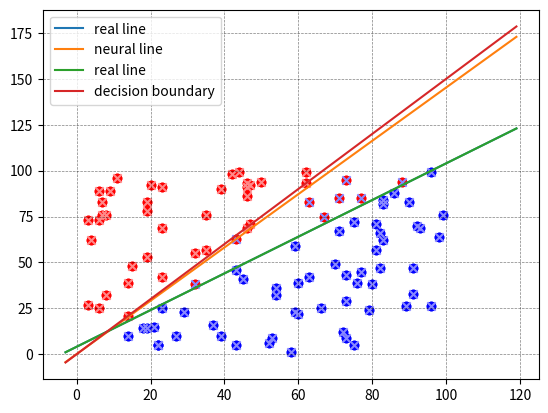

The script that saved this image:
import numpy
from collections import Counter
from matplotlib import pyplot
from itertools import chain
from mpl_toolkits.mplot3d import Axes3D


# this first foray into neural networking brings us an implementation of an AND gate
# This AND gate uses a single node of a network, here called a 'perceptron' Perceptrons
# can take multiple input values and produce a single output value. These input values
# can be weighted before they are summed and compared to a threshold. 

class Perceptron:
    # __init__(self, input_length, weights=None)
    #       here the number of input's and their weights are defined
    #       (if no weights are provided, all are set to 0.5)
    # unit_step_function(x)
    #       this is the threshold judgement function
    # __call__(self, in_data)
    #       this is where the work happens. The input values are taken
    #       in, multiplied by their weights, summed and passed though
    #       the threshold judgement function

    def __init__(self, input_length, weights=None):
        if weights is None:
            self.weights = numpy.ones(input_length) * 0.5
        else:
            self.weights = weights
        
    @staticmethod
    def unit_step_function(x):
        return 1 if x > 0.5 else 0

    def __call__(self, in_data):
        weighted_input = self.weights * in_data
        weighted_sum = weighted_input.sum()
        return Perceptron.unit_step_function(weighted_sum)
    



# now we create a single node that has two inputs
# (their weights are defaulted to 0.5)
p = Perceptron(2)
# in this implementation, no single input (of max value 1) could activate
# the output value - at least 2 are required to overcome the threshold value
# Since there are only two inputs anyway; this means that the output will
# only activate when all the inputs are active; thus; an AND gate




# now for some testing:
testArray = [
    numpy.array([0, 0]),
    numpy.array([0, 1]),
    numpy.array([1, 0]),
    numpy.array([1, 1])
]

for x in testArray:
    print( x, p(numpy.array(x)) )
print()
















# Lets try a more complicated one; where we create a scatter plot of points, draw an arbitrary line
# through the data which splits the points in half. We then define the points on either side of the 
# line to be of different types; and attempt to train the node into knowing which type a point is;
# without telling it about the line. 
#   First the preceptron. This time, it comes with a training function which can be used to adjust
# the input weights automatically

class Perceptron:
    # __init__(self, input_length, weights=None)
    #       here the number of input's and their weights are defined
    #       (if no weights are provided, they are all assigned a random
    #       value between -1 and 1)
    #       the 'learning_rate' is also defined here
    # unit_step_function(x)
    #       this is the threshold judgement function
    #       summed value must be grater than or equal to zero
    # __call__(self, in_data)
    #       this is where the work happens. The input values are taken
    #       in, multiplied by their weights, summed and passed though
    #       the threshold judgement function
    # adjust(self, target_result, calculated_result, in_data)
    #       the code here is used to train the node to make the correct decision
    #       It takes the correct result and its produced result along with the
    #       input data used to make both these things. From the correct and produced
    #       result, a error value is produced. 
    #       After this; corrections are made to each of the inputs. A 'correction'
    #       is the sum of the original weighting with the error value multiplied by 
    #       the input data for this input, by the learning rate 

    def __init__(self, input_length, weights=None):
        if weights is None:
            self.weights = numpy.random.random(input_length)*2 - 1
        else:
            self.weights = weights

        self.learning_rate = 0.1
        
    @staticmethod
    def unit_step_function(x):
        return 1 if x >= 0 else 0

    def __call__(self, in_data):
        weighted_input = self.weights * in_data
        weighted_sum = weighted_input.sum()
        return Perceptron.unit_step_function(weighted_sum)
    
    def adjust(self, target_result, calculated_result, in_data):
        error = target_result - calculated_result

        for i in range(len(in_data)):
            self.weights[i] += error * in_data[i] * self.learning_rate




# these two functions are used to define whether a point is above or below the line
def lin1(x):
    return x + 4
def above_line(point, line_func):
    x, y = point
    return 1 if y > line_func(x) else 0


  

#creation of the random data
points = numpy.random.randint(1, 100, (100, 2)) # make a 100x2 array of random ints between 1 and 100




# creation of a single node
p = Perceptron(2)
# training that node with the random data
for point in points:
    p.adjust(
        above_line(point, lin1), 
        p(point), 
        point
    )




# testing the node with the same data, to see if it can correctly judge the data points
evaluation = Counter()
for point in points:
    if p(point) == above_line(point, lin1):
        evaluation["correct"] += 1
    else:
        evaluation["wrong"] += 1

print(evaluation.most_common())








# Draw out all the points on a graph and colour them by type
for point in points:
    pyplot.scatter(
        point[0], 
        point[1], 
        c='r' if above_line(point, lin1) == 1 else 'b'
    )

# based on the input weights within the neural node, compute the slop of the
# dividing line it thinks is correct
m = -p.weights[0] / p.weights[1]

# draw the real division line and the generated one
X = numpy.arange(-3, 120)
pyplot.plot(X, lin1(X), label="real line")
pyplot.plot(X, m*X, label="neural line")
pyplot.grid(color='black', alpha=0.5, linestyle='dashed', linewidth=0.5)
pyplot.legend()
pyplot.show()

# one can notice from the graph, that the neural node's line always passed through the origin, 
# where as the true line doesn't. In fact we rely on this fact to calculate the slope. This is
# due to the lack of a post-summation constant within the perceptron. This value would move the
# generated line up or down the Y axis
















# # Lets go with another data set
# class1 = [(3, 4), (4.2, 5.3), (4, 3), (6, 5), (4, 6), (3.7, 5.8),(3.2, 4.6),(5.2, 5.9), (5, 4), (7, 4),(3, 7),(4.3, 4.3)] 
# class2 = [(-3, -4), (-2, -3.5), (-1, -6), (-3, -4.3), (-4, -5.6), (-3.2, -4.8), (-2.3, -4.3), (-2.7, -2.6), (-1.5, -3.6), (-3.6, -5.6), (-4.5, -4.6), (-3.7, -5.8)]

# # fresh perceptron
# p = Perceptron(2)

# # training the perceptron node with the new data
# for point in class1:
#     p.adjust(
#         1, 
#         p(point), 
#         point
#     )

# for point in class2:
#     p.adjust(
#         0, 
#         p(point), 
#         point
#     )
    
# # now to test it out
# evaluation = Counter()
# for point in class1:
#     if p(point) == 1:
#         evaluation["correct"] += 1
#     else:
#         evaluation["wrong"] += 1
# for point in class2:
#     if p(point) == 0:
#         evaluation["correct"] += 1
#     else:
#         evaluation["wrong"] += 1
        
# print(evaluation.most_common())

# # drawing the points with the colour selected by their colour
# # then drawing the dividing line generated by the node
# X, Y = zip(*class1)
# pyplot.scatter(X, Y, c="r")
# X, Y = zip(*class2)
# pyplot.scatter(X, Y, c="b")

# x = numpy.arange(-7, 10)
# m = -p.weights[0] / p.weights[1]

# pyplot.grid(color='black', alpha=0.5, linestyle='dashed', linewidth=0.5)
# pyplot.plot(x, m*x)
# pyplot.show()
# # one can notice again that the generated line passes through the origin
















# Let's have another crack at the original data set; but with a modified Perceptron
class Perceptron:
    # __init__(self, input_length, weights=None)
    #       here the number of input's and their weights are defined
    #       (if no weights are provided, they are all assigned a random
    #       value between -1 and 1)
    #       the 'learning_rate' is also defined here along with the bias
    # sigmoid_function(x)
    #       this is the threshold judgement function
    #       the provided value is placed on the sigmoid function line,
    #       if the result is above 0.5, 'True' is returned
    # __call__(self, in_data)
    #       first, all but the last value in weights are multiplied by 'in_data'
    #       these values are summed. Then the last value of the weights is multiplied
    #       by the bias and added to the sum. The resulting value is passed through 
    #       the thresholding function
    # adjust(self, target_result, calculated_result, in_data)
    #       this method is used to change the input weights. First the difference 
    #       between the desired output and the produced output is calculated. Then,
    #       for each input the difference is multiplied by the learning rate and a 
    #       corresponding value from input data, and added to the weight.
    #           The final weight set to itself plus the difference, by the learning 
    #       rate by the bias

    def __init__(self, input_length, weights=None):
        if weights is None:
            self.weights = numpy.random.random(input_length+1)*2 - 1
        else:
            self.weights = weights

        self.learning_rate = 0.1
        self.bias = 10
        
    @staticmethod
    def sigmoid_function(x):
        res = 1 / (1 + numpy.power(numpy.e, -x))
        return 0 if res < 0.5 else 1

    def __call__(self, in_data):
        weighted_input = self.weights[:-1] * in_data
        weighted_sum = weighted_input.sum() + self.bias*self.weights[-1]
        return Perceptron.sigmoid_function(weighted_sum)
    
    def adjust(self, target_result, calculated_result, in_data):
        error = target_result - calculated_result

        for i in range(len(in_data)):
            self.weights[i] += error * in_data[i] * self.learning_rate

        self.weights[-1] += error * self.bias * self.learning_rate 
        print(self.weights[-1])




# creation of a single node
p = Perceptron(2)
# training that node with the random data
for point in points:
    p.adjust(
        above_line(point, lin1), 
        p(point), 
        point
    )

# testing the node with the same data, to see if it can correctly judge the data points
evaluation = Counter()
for point in points:
    if p(point) == above_line(point, lin1):
        evaluation["correct"] += 1
    else:
        evaluation["wrong"] += 1

print(evaluation.most_common())


# Draw out all the points on a graph and colour them by correct type
for point in points:
    pyplot.scatter(
        point[0], 
        point[1], 
        c='#ff0000' if above_line(point, lin1) == 1 else '#0000ff',
        marker='o'
    )
# Draw out all the points again but colour them by what the node thinks
for point in points:
    pyplot.scatter(
        point[0], 
        point[1], 
        c='#ff8888' if p(point) == 1 else '#8888ff',
        marker='x'
    )

# based on the input weights within the neural node, compute the slop and offset 
# of the dividing line it thinks is correct (I've no idea how this works)

X = numpy.arange(-3, 120)
m = -p.weights[0]  / p.weights[1]
b = -p.weights[-1] / p.weights[1]

pyplot.plot(X, lin1(X), label="real line")
pyplot.plot(X, ((m*X) + b), label="decision boundary")
pyplot.grid(color='black', alpha=0.5, linestyle='dashed', linewidth=0.5)
pyplot.legend()
pyplot.show()